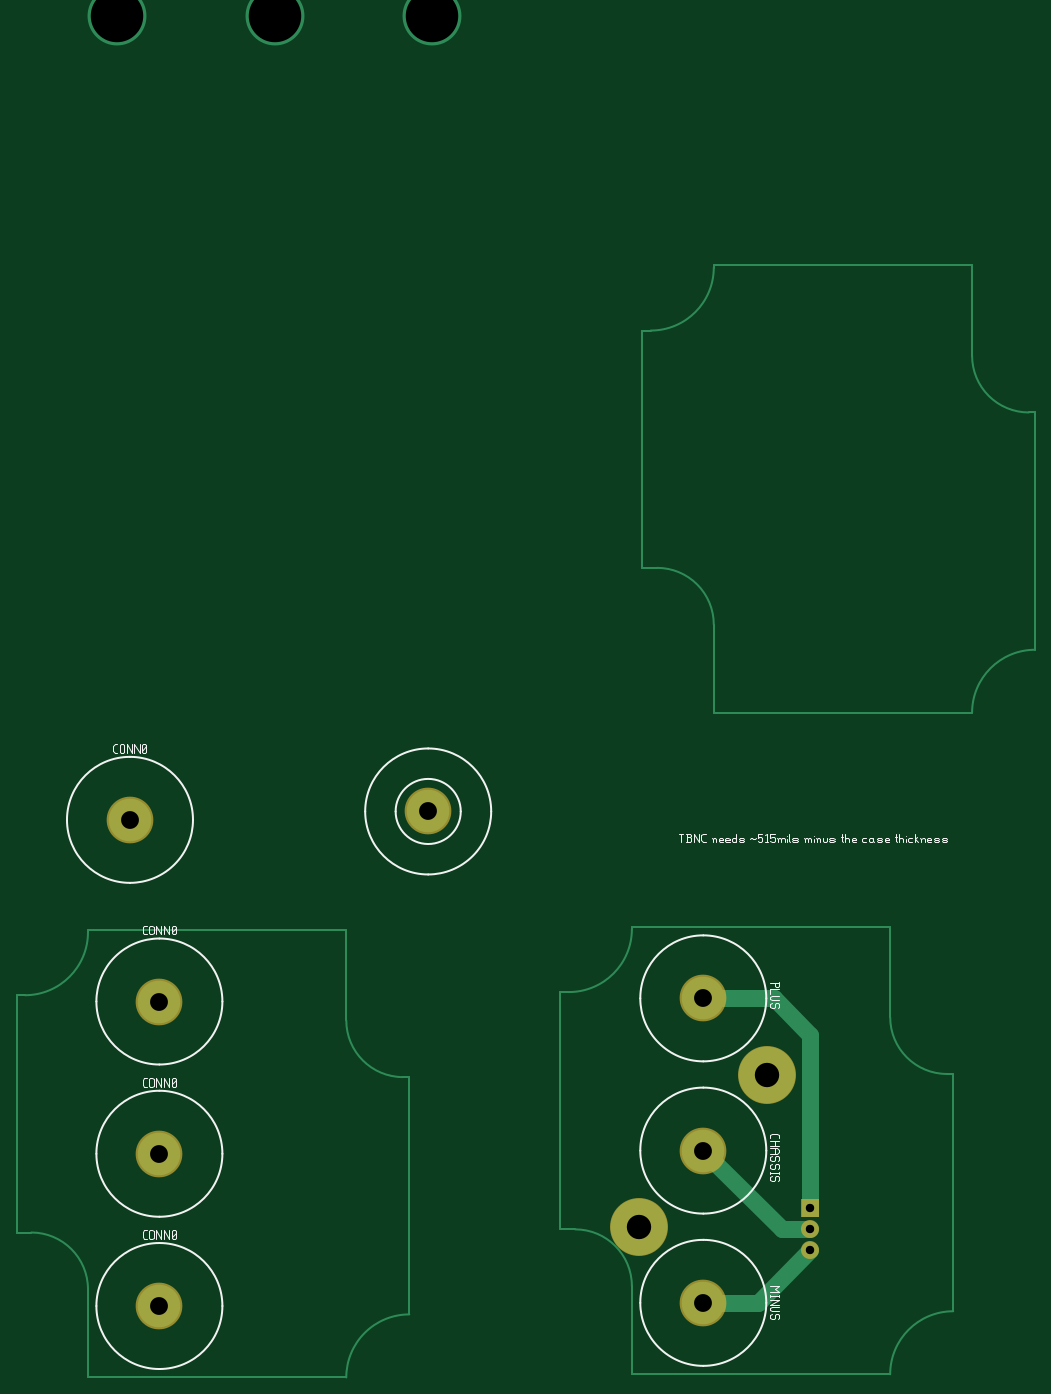
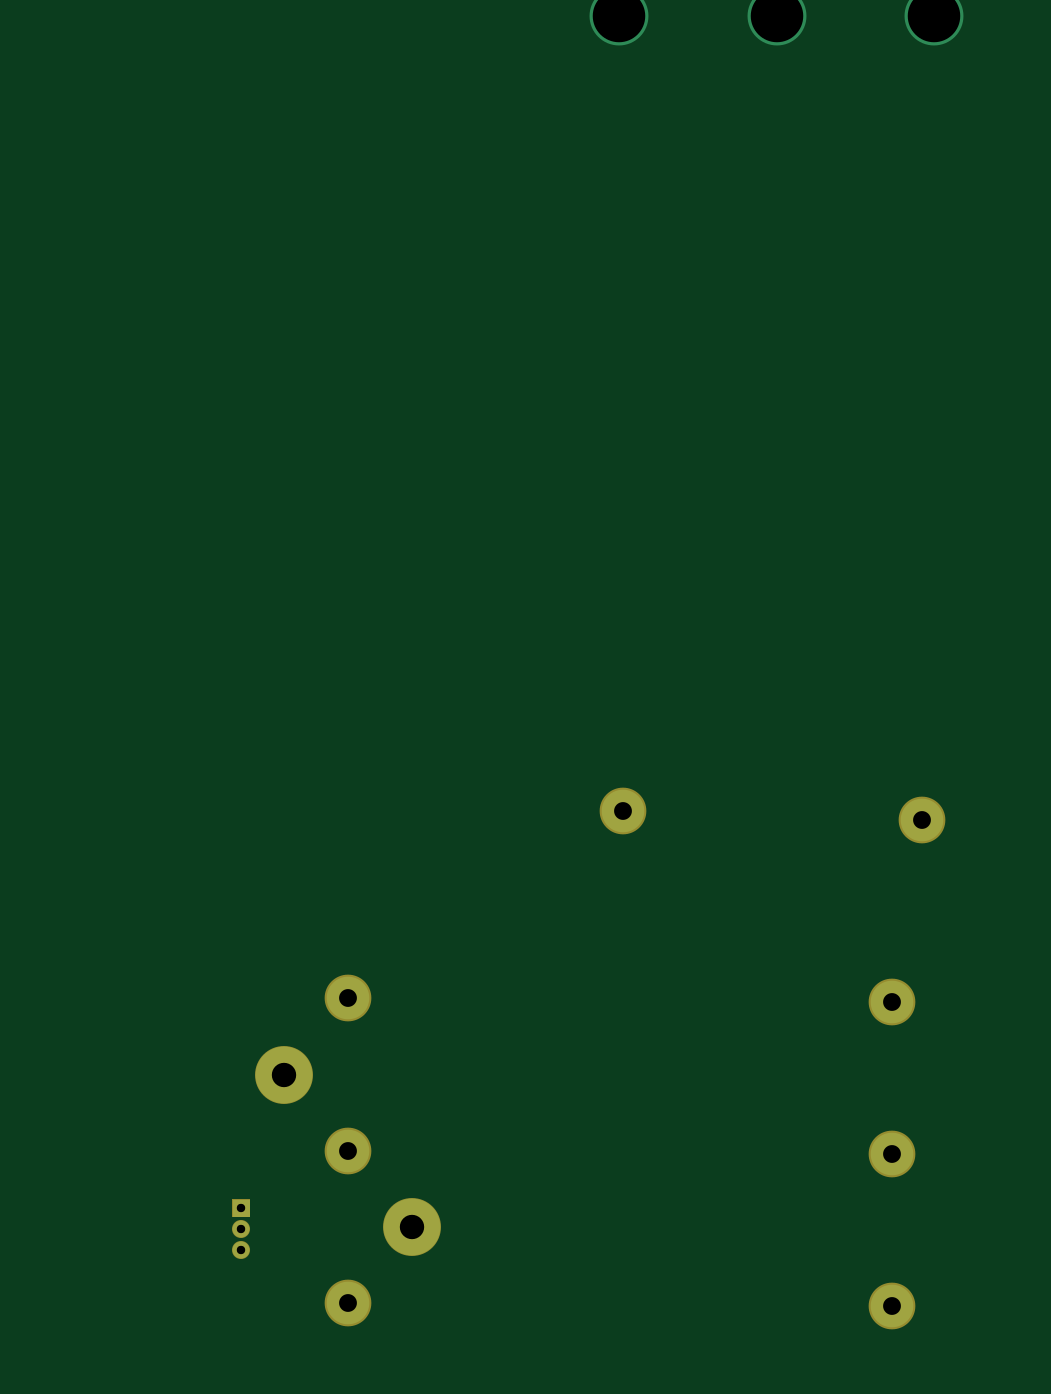
Circuit board: 7 layer files. Board 123.2 x 164.7 mm.
- bottom_copper: breakout.bottom_copper.gbl (918 bytes)
- bottom_mask: breakout.bottom_mask.gbs (731 bytes)
- paste: breakout.bottom_paste.gbp (358 bytes)
- drill: breakout.drl (344 bytes)
- top_copper: breakout.top_copper.gtl (2670 bytes)
- top_mask: breakout.top_mask.gts (723 bytes)
- top_silk: breakout.top_silk.gto (13949 bytes)

=== bottom_copper: breakout.bottom_copper.gbl ===
G04 start of page 2 for group 10 layer_idx 1 *
G04 Title: (unknown), bottom_copper *
G04 Creator: pcb-rnd 2.3.0 *
G04 CreationDate: 2021-04-07 02:04:45 UTC *
G04 For:  *
G04 Format: Gerber/RS-274X *
G04 PCB-Dimensions: 525000 770000 *
G04 PCB-Coordinate-Origin: lower left *
%MOIN*%
%FSLAX25Y25*%
%LNBOTTOM_COPPER_NONE_10*%
%ADD29C,0.0400*%
%ADD28C,0.1160*%
%ADD27C,0.0846*%
%ADD26C,0.2500*%
%ADD25C,0.0800*%
%ADD24C,0.0001*%
%ADD23C,0.2700*%
%ADD22C,0.2028*%
%ADD21C,0.2805*%
G54D21*X72500Y670000D03*
X147500D03*
X222500D03*
G54D22*X220500Y291000D03*
X92500Y55500D03*
Y200500D03*
Y128000D03*
G54D23*X321000Y93000D03*
G54D24*G36*
X406500Y106000D02*Y98000D01*
X398500D01*
Y106000D01*
X406500D01*
G37*
G54D25*X402500Y92000D03*
Y82000D03*
G54D23*X382000Y165500D03*
G54D22*X78500Y287000D03*
X351500Y202000D03*
Y129500D03*
Y57000D03*
G54D26*G54D27*G54D28*G54D29*G54D28*G54D27*M02*

=== bottom_mask: breakout.bottom_mask.gbs ===
G04 start of page 2 for group 11 layer_idx 11 *
G04 Title: (unknown), bottom_mask *
G04 Creator: pcb-rnd 2.3.0 *
G04 CreationDate: 2021-04-07 02:04:45 UTC *
G04 For:  *
G04 Format: Gerber/RS-274X *
G04 PCB-Dimensions: 525000 770000 *
G04 PCB-Coordinate-Origin: lower left *
%MOIN*%
%FSLAX25Y25*%
%LNBOTTOM_MASK_NONE_11*%
%ADD60C,0.0860*%
%ADD59C,0.0001*%
%ADD58C,0.2760*%
%ADD57C,0.2224*%
G54D57*X220500Y291000D03*
X92500Y55500D03*
Y200500D03*
Y128000D03*
G54D58*X321000Y93000D03*
G54D59*G36*
X406800Y106300D02*Y97700D01*
X398200D01*
Y106300D01*
X406800D01*
G37*
G54D60*X402500Y92000D03*
Y82000D03*
G54D58*X382000Y165500D03*
G54D57*X78500Y287000D03*
X351500Y202000D03*
Y129500D03*
Y57000D03*
M02*

=== paste: breakout.bottom_paste.gbp ===
G04 start of page 2 for group 13 layer_idx 12 *
G04 Title: (unknown), bottom_paste *
G04 Creator: pcb-rnd 2.3.0 *
G04 CreationDate: 2021-04-07 02:04:46 UTC *
G04 For:  *
G04 Format: Gerber/RS-274X *
G04 PCB-Dimensions: 525000 770000 *
G04 PCB-Coordinate-Origin: lower left *
%MOIN*%
%FSLAX25Y25*%
%LNBOTTOM_PASTE_NONE_13*%
%ADD11C,0.0100*%
M02*

=== drill: breakout.drl ===
M48
INCH
T14C0.040
T13C0.116
T12C0.085
T11C0.250
%
T14
G05
X040250Y010200
X040250Y009200
X040250Y008200
T12
X022050Y029100
X009250Y005550
X009250Y020050
X009250Y012800
X007850Y028700
X035150Y020200
X035150Y012950
X035150Y005700
T13
X032100Y009300
X038200Y016550
T11
X007250Y067000
X014750Y067000
X022250Y067000
M30

=== top_copper: breakout.top_copper.gtl ===
G04 start of page 2 for group 3 layer_idx 0 *
G04 Title: (unknown), top_copper *
G04 Creator: pcb-rnd 2.3.0 *
G04 CreationDate: 2021-04-07 02:04:45 UTC *
G04 For:  *
G04 Format: Gerber/RS-274X *
G04 PCB-Dimensions: 525000 770000 *
G04 PCB-Coordinate-Origin: lower left *
%MOIN*%
%FSLAX25Y25*%
%LNTOP_COPPER_NONE_3*%
%ADD20C,0.0400*%
%ADD19C,0.1160*%
%ADD18C,0.0846*%
%ADD17C,0.2500*%
%ADD16C,0.0001*%
%ADD15C,0.2700*%
%ADD14C,0.2028*%
%ADD13C,0.2805*%
%ADD12C,0.0800*%
%ADD11C,0.0100*%
G54D11*X58500Y234500D02*X181500D01*
X24500Y90500D02*Y203500D01*
X31500Y90500D02*X24500D01*
X58500Y234500D02*Y233500D01*
X28500Y203500D02*X24500D01*
X181500Y234500D02*Y191500D01*
Y21500D02*X58500D01*
Y63500D02*Y21500D01*
X211500Y51500D02*Y164500D01*
X208500D02*X211500D01*
X283500Y92000D02*Y205000D01*
X290500Y92000D02*X283500D01*
X287500Y205000D02*X283500D01*
X356500Y551000D02*X479500D01*
X322500Y407000D02*Y520000D01*
X329500Y407000D02*X322500D01*
X356500Y551000D02*Y550000D01*
X326500Y520000D02*X322500D01*
X479500Y551000D02*Y508000D01*
Y338000D02*X356500D01*
Y380000D02*Y338000D01*
X509500Y368000D02*Y481000D01*
X506500D02*X509500D01*
X317500Y236000D02*X440500D01*
X317500D02*Y235000D01*
X440500Y236000D02*Y193000D01*
G54D12*X402500Y184500D02*X385000Y202000D01*
X351500D01*
G54D11*X470500Y53000D02*Y166000D01*
X467500D02*X470500D01*
G54D12*X402500Y102000D02*Y184500D01*
G54D11*X440500Y23000D02*X317500D01*
Y65000D02*Y23000D01*
G54D12*X402500Y92000D02*X389000D01*
X351500Y129500D01*
Y57000D02*X377500D01*
X402500Y82000D01*
G54D11*X31500Y90500D02*G75*G02X58500Y63500I0J-27000D01*G01*
Y233500D02*G75*G02X28500Y203500I-30000J0D01*G01*
X181500Y191500D02*G75*G03X208500Y164500I27000J0D01*G01*
X317500Y235000D02*G75*G02X287500Y205000I-30000J0D01*G01*
X181500Y21500D02*G75*G02X211500Y51500I30000J0D01*G01*
X290500Y92000D02*G75*G02X317500Y65000I0J-27000D01*G01*
X440500Y23000D02*G75*G02X470500Y53000I30000J0D01*G01*
X440500Y193000D02*G75*G03X467500Y166000I27000J0D01*G01*
X329500Y407000D02*G75*G02X356500Y380000I0J-27000D01*G01*
X479500Y338000D02*G75*G02X509500Y368000I30000J0D01*G01*
X479500Y508000D02*G75*G03X506500Y481000I27000J0D01*G01*
X356500Y550000D02*G75*G02X326500Y520000I-30000J0D01*G01*
G54D13*X72500Y670000D03*
X147500D03*
X222500D03*
G54D14*X220500Y291000D03*
X92500Y55500D03*
Y200500D03*
Y128000D03*
G54D15*X321000Y93000D03*
G54D16*G36*
X406500Y106000D02*Y98000D01*
X398500D01*
Y106000D01*
X406500D01*
G37*
G54D12*X402500Y92000D03*
Y82000D03*
G54D15*X382000Y165500D03*
G54D14*X78500Y287000D03*
X351500Y202000D03*
Y129500D03*
Y57000D03*
G54D17*G54D18*G54D19*G54D20*G54D19*G54D18*M02*

=== top_mask: breakout.top_mask.gts ===
G04 start of page 2 for group 2 layer_idx 10 *
G04 Title: (unknown), top_mask *
G04 Creator: pcb-rnd 2.3.0 *
G04 CreationDate: 2021-04-07 02:04:45 UTC *
G04 For:  *
G04 Format: Gerber/RS-274X *
G04 PCB-Dimensions: 525000 770000 *
G04 PCB-Coordinate-Origin: lower left *
%MOIN*%
%FSLAX25Y25*%
%LNTOP_MASK_NONE_2*%
%ADD56C,0.0860*%
%ADD55C,0.0001*%
%ADD54C,0.2760*%
%ADD53C,0.2224*%
G54D53*X220500Y291000D03*
X92500Y55500D03*
Y200500D03*
Y128000D03*
G54D54*X321000Y93000D03*
G54D55*G36*
X406800Y106300D02*Y97700D01*
X398200D01*
Y106300D01*
X406800D01*
G37*
G54D56*X402500Y92000D03*
Y82000D03*
G54D54*X382000Y165500D03*
G54D53*X78500Y287000D03*
X351500Y202000D03*
Y129500D03*
Y57000D03*
M02*

=== top_silk: breakout.top_silk.gto (13949 bytes, source omitted) ===
